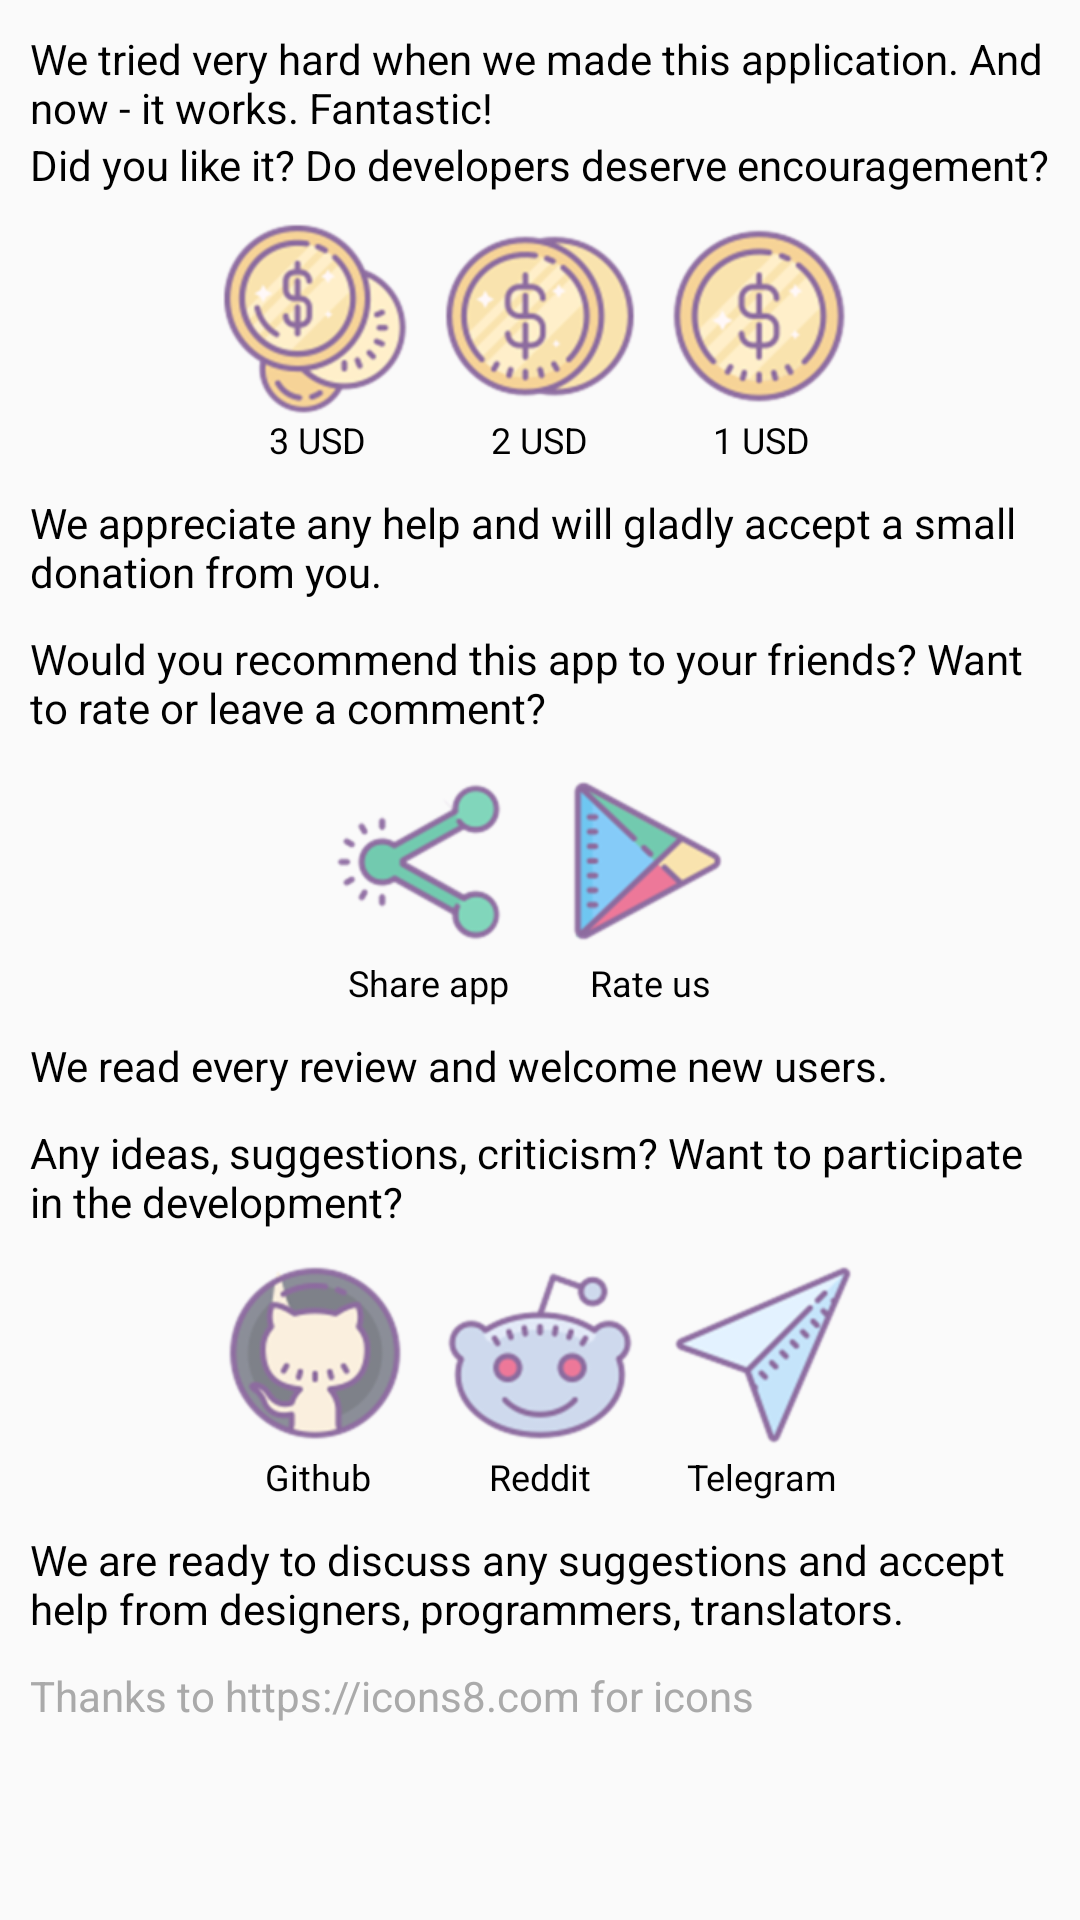

Produce the Android XML layout that renders to this screen, including the resource entries it uses.
<!-- AndroidManifest.xml: application theme AppTheme -->
<!-- res/layout/question.xml -->
<?xml version="1.0" encoding="utf-8"?>
<androidx.core.widget.NestedScrollView xmlns:android="http://schemas.android.com/apk/res/android"
    android:layout_width="wrap_content"
    android:layout_height="wrap_content"
    android:scrollbars="none">

    <LinearLayout
        android:layout_width="wrap_content"
        android:layout_height="wrap_content"
        android:orientation="vertical"
        android:paddingHorizontal="10dp"
        android:paddingTop="10dp">

        <TextView
            android:layout_width="wrap_content"
            android:layout_height="wrap_content"
            android:textColor="#000000"
            android:text="We tried very hard when we made this application. And now - it works. Fantastic!" />

        <TextView
            android:layout_width="wrap_content"
            android:layout_height="wrap_content"
            android:textColor="#000000"
            android:text="Did you like it? Do developers deserve encouragement?" />

        <LinearLayout
            android:layout_width="wrap_content"
            android:layout_height="wrap_content"
            android:layout_gravity="center"
            android:layout_marginVertical="10dp"
            android:orientation="horizontal">

            <LinearLayout
                android:id="@+id/usd3"
                android:layout_width="wrap_content"
                android:layout_height="wrap_content"
                android:layout_marginHorizontal="5dp"
                android:background="?android:attr/selectableItemBackground"
                android:orientation="vertical">

                <ImageView
                    android:layout_width="64dp"
                    android:layout_height="64dp"
                    android:src="@drawable/product_3" />

                <TextView
                    style="@style/question_button_text"
                    android:layout_width="wrap_content"
                    android:layout_height="wrap_content"
                    android:text="3 USD" />

            </LinearLayout>

            <LinearLayout
                android:id="@+id/usd2"
                android:layout_width="wrap_content"
                android:layout_height="wrap_content"
                android:layout_marginHorizontal="5dp"
                android:background="?android:attr/selectableItemBackground"
                android:orientation="vertical">

                <ImageView
                    android:layout_width="64dp"
                    android:layout_height="64dp"
                    android:src="@drawable/product_2" />

                <TextView
                    style="@style/question_button_text"
                    android:layout_width="wrap_content"
                    android:layout_height="wrap_content"
                    android:text="2 USD" />

            </LinearLayout>

            <LinearLayout
                android:id="@+id/usd1"
                android:layout_width="wrap_content"
                android:layout_height="wrap_content"
                android:layout_marginHorizontal="5dp"
                android:background="?android:attr/selectableItemBackground"
                android:orientation="vertical">

                <ImageView
                    android:layout_width="64dp"
                    android:layout_height="64dp"
                    android:src="@drawable/product_1" />

                <TextView
                    style="@style/question_button_text"
                    android:layout_width="wrap_content"
                    android:layout_height="wrap_content"
                    android:text="1 USD" />

            </LinearLayout>

        </LinearLayout>

        <TextView
            android:layout_width="wrap_content"
            android:layout_height="wrap_content"
            android:textColor="#000000"
            android:text="We appreciate any help and will gladly accept a small donation from you." />

        <TextView
            android:layout_width="wrap_content"
            android:layout_height="wrap_content"
            android:textColor="#000000"
            android:layout_marginTop="10dp"
            android:text="Would you recommend this app to your friends? Want to rate or leave a comment?" />

        <LinearLayout
            android:layout_width="wrap_content"
            android:layout_height="wrap_content"
            android:layout_gravity="center"
            android:layout_marginVertical="10dp"
            android:orientation="horizontal">

            <LinearLayout
                android:id="@+id/share"
                android:layout_width="wrap_content"
                android:layout_height="wrap_content"
                android:layout_marginHorizontal="5dp"
                android:background="?android:attr/selectableItemBackground"
                android:orientation="vertical">

                <ImageView
                    android:layout_width="64dp"
                    android:layout_height="64dp"
                    android:src="@drawable/share" />

                <TextView
                    style="@style/question_button_text"
                    android:layout_width="wrap_content"
                    android:layout_height="wrap_content"
                    android:text="Share app" />

            </LinearLayout>

            <LinearLayout
                android:id="@+id/market"
                android:layout_width="wrap_content"
                android:layout_height="wrap_content"
                android:layout_marginHorizontal="5dp"
                android:background="?android:attr/selectableItemBackground"
                android:orientation="vertical">

                <ImageView
                    android:layout_width="64dp"
                    android:layout_height="64dp"
                    android:src="@drawable/market" />

                <TextView
                    style="@style/question_button_text"
                    android:layout_width="wrap_content"
                    android:layout_height="wrap_content"
                    android:text="Rate us" />

            </LinearLayout>

        </LinearLayout>

        <TextView
            android:layout_width="wrap_content"
            android:layout_height="wrap_content"
            android:textColor="#000000"
            android:text="We read every review and welcome new users." />

        <TextView
            android:layout_width="wrap_content"
            android:layout_height="wrap_content"
            android:textColor="#000000"
            android:layout_marginTop="10dp"
            android:text="Any ideas, suggestions, criticism? Want to participate in the development?" />

        <LinearLayout
            android:layout_width="wrap_content"
            android:layout_height="wrap_content"
            android:layout_gravity="center"
            android:layout_marginVertical="10dp"
            android:orientation="horizontal">

            <LinearLayout
                android:id="@+id/github"
                android:layout_width="wrap_content"
                android:layout_height="wrap_content"
                android:layout_marginHorizontal="5dp"
                android:background="?android:attr/selectableItemBackground"
                android:orientation="vertical">

                <ImageView
                    android:layout_width="64dp"
                    android:layout_height="64dp"
                    android:src="@drawable/github" />

                <TextView
                    style="@style/question_button_text"
                    android:layout_width="wrap_content"
                    android:layout_height="wrap_content"
                    android:text="Github" />

            </LinearLayout>

            <LinearLayout
                android:id="@+id/reddit"
                android:layout_width="wrap_content"
                android:layout_height="wrap_content"
                android:layout_marginHorizontal="5dp"
                android:background="?android:attr/selectableItemBackground"
                android:orientation="vertical">

                <ImageView
                    android:layout_width="64dp"
                    android:layout_height="64dp"
                    android:src="@drawable/reddit" />

                <TextView
                    style="@style/question_button_text"
                    android:layout_width="wrap_content"
                    android:layout_height="wrap_content"
                    android:text="Reddit" />

            </LinearLayout>

            <LinearLayout
                android:id="@+id/telegram"
                android:layout_width="wrap_content"
                android:layout_height="wrap_content"
                android:layout_marginHorizontal="5dp"
                android:background="?android:attr/selectableItemBackground"
                android:orientation="vertical">

                <ImageView
                    android:layout_width="64dp"
                    android:layout_height="64dp"
                    android:src="@drawable/telegram" />

                <TextView
                    style="@style/question_button_text"
                    android:layout_width="wrap_content"
                    android:layout_height="wrap_content"
                    android:text="Telegram" />

            </LinearLayout>

        </LinearLayout>

        <TextView
            android:layout_width="wrap_content"
            android:layout_height="wrap_content"
            android:textColor="#000000"
            android:text="We are ready to discuss any suggestions and accept help from designers, programmers, translators." />

        <TextView
            android:layout_width="wrap_content"
            android:layout_height="wrap_content"
            android:layout_marginTop="10dp"
            android:text="Thanks to https://icons8.com for icons"
            android:textColor="#aaaaaa" />

    </LinearLayout>
</androidx.core.widget.NestedScrollView>
<!-- resources referenced by this layout -->
<resources>
  <!-- drawable github: png bitmap (drawable, 18978 bytes) -->
  <!-- drawable market: png bitmap (drawable, 21536 bytes) -->
  <!-- drawable product_1: png bitmap (drawable, 21446 bytes) -->
  <!-- drawable product_2: png bitmap (drawable, 21881 bytes) -->
  <!-- drawable product_3: png bitmap (drawable, 21553 bytes) -->
  <!-- drawable reddit: png bitmap (drawable, 20544 bytes) -->
  <!-- drawable share: png bitmap (drawable, 23338 bytes) -->
  <!-- drawable telegram: png bitmap (drawable, 22236 bytes) -->
  <style name="question_button_text">
          <item name="android:textColor">#000000</item>
          <item name="android:textStyle">normal</item>
          <item name="android:textSize">12sp</item>
          <item name="android:layout_gravity">center_horizontal</item>
      </style>
  <style name="AppTheme" parent="Theme.AppCompat.Light.NoActionBar">
          <item name="windowActionBar">false</item>
          <item name="android:windowNoTitle">true</item>
          <item name="drawerArrowStyle">@style/DrawerIcon</item>
          <item name="android:colorEdgeEffect">#ff1976d2</item>
      </style>
  <style name="DrawerIcon" parent="Widget.AppCompat.DrawerArrowToggle">
          <item name="color">@color/colorMenuIcon</item>
      </style>
  <color name="colorMenuIcon">#ffffff</color>
</resources>
